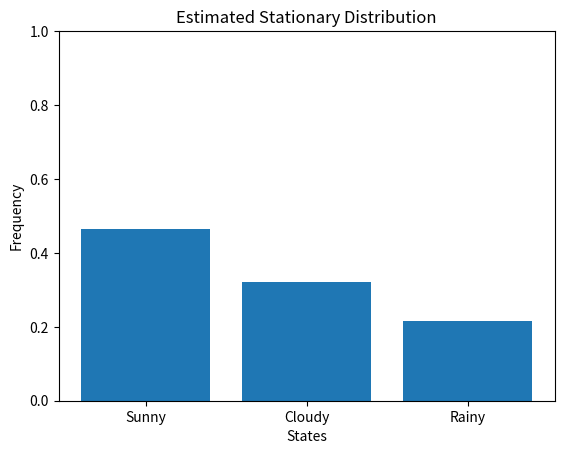

The matplotlib source for this figure:
import random
from collections import Counter
import matplotlib.pyplot as plt


class MarkovChain:

    def __init__(self, states, transition_matrix):

        self.states = states
        self.transition_matrix = transition_matrix

        self.validate()

    def validate(self):

        for state in self.states:

            if state not in self.transition_matrix:

                raise ValueError(
                    f"{state} missing in transition matrix"
                )

            total = sum(
                self.transition_matrix[state]
            )

            if abs(total - 1.0) > 0.0001:

                raise ValueError(
                    f"{state} probabilities do not sum to 1"
                )

    def get_transition_matrix(self):
        """
        Display transition probabilities
        in a readable format
        """

        print("\nTransition Matrix\n")

        header = "State".ljust(12)

        for state in self.states:
            header += state.ljust(12)

        print(header)

        for state in self.states:

            row = state.ljust(12)

            for probability in self.transition_matrix[state]:

                row += f"{probability:.2f}".ljust(12)

            print(row)

    def next_state(self, current_state):

        probabilities = self.transition_matrix[current_state]

        return random.choices(
            self.states,
            weights=probabilities
        )[0]

    def simulate(
            self,
            start_state,
            n_steps):

        current = start_state

        trajectory = [current]

        for _ in range(n_steps):

            current = self.next_state(
                current
            )

            trajectory.append(current)

        return trajectory

    def compute_statistics(
            self,
            trajectory):

        counts = Counter(
            trajectory
        )

        total = len(
            trajectory
        )

        frequencies = {}

        print("\nLong-run frequencies:\n")

        for state in self.states:

            frequency = (
                counts[state]/total
            )

            frequencies[state] = frequency

            print(
                f"{state}: "
                f"{frequency:.3f}"
            )

        return frequencies

    def plot_frequencies(
            self,
            trajectory):

        counts = Counter(
            trajectory
        )

        frequencies = []

        total = len(
            trajectory
        )

        for state in self.states:

            frequencies.append(
                counts[state]/total
            )

        plt.figure()

        plt.bar(
            self.states,
            frequencies
        )

        plt.xlabel(
            "States"
        )

        plt.ylabel(
            "Frequency"
        )

        plt.title(
            "Estimated Stationary Distribution"
        )

        plt.ylim(
            0,
            1
        )

        plt.show()


def main():

    states = [
        "Sunny",
        "Cloudy",
        "Rainy"
    ]

    transition_matrix = {

        "Sunny":[0.7,0.2,0.1],

        "Cloudy":[0.3,0.4,0.3],

        "Rainy":[0.2,0.5,0.3]
    }

    weather = MarkovChain(
        states,
        transition_matrix
    )

    weather.get_transition_matrix()

    trajectory = weather.simulate(
        start_state="Sunny",
        n_steps=10000
    )

    weather.compute_statistics(
        trajectory
    )

    weather.plot_frequencies(
        trajectory
    )


if __name__ == "__main__":
    main()
